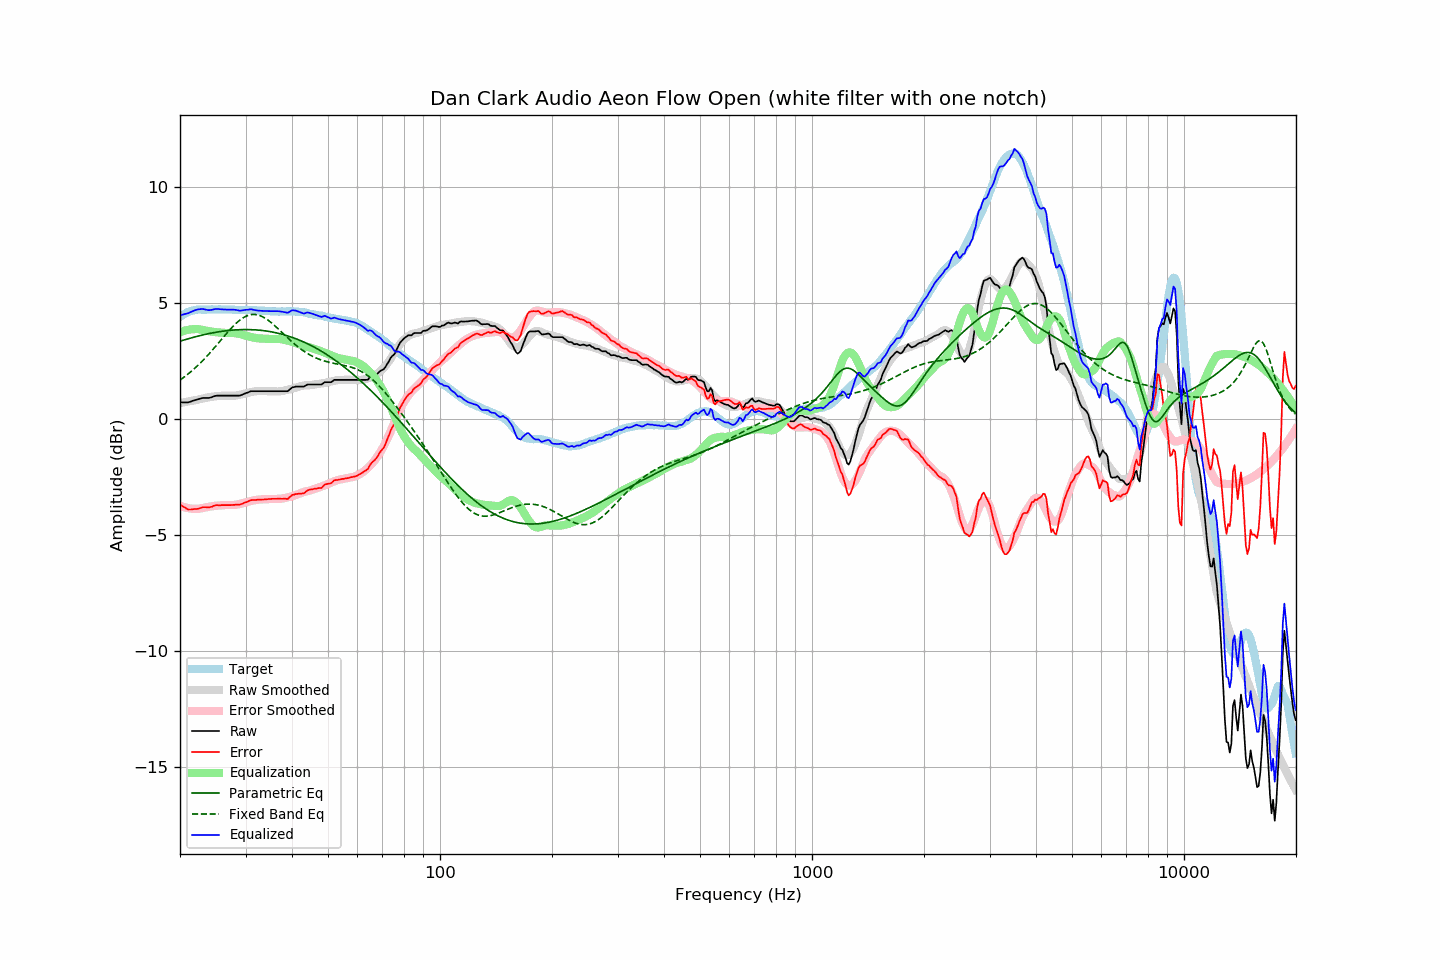

Values plotted in this chart, from the file beside it:
frequency, raw, error, smoothed, error_smoothed, equalization, parametric_eq, fixed_band_eq, equalized_raw, equalized_smoothed, target
20.00, 0.72, -3.68, 0.69, -3.74, 3.74, 3.35, 1.68, 4.45, 4.42, 4.40
20.20, 0.72, -3.73, 0.70, -3.76, 3.76, 3.37, 1.73, 4.48, 4.46, 4.45
20.40, 0.72, -3.78, 0.71, -3.79, 3.79, 3.39, 1.78, 4.50, 4.50, 4.50
20.61, 0.72, -3.81, 0.72, -3.81, 3.81, 3.41, 1.83, 4.52, 4.53, 4.53
20.81, 0.72, -3.86, 0.74, -3.82, 3.82, 3.44, 1.88, 4.54, 4.56, 4.58
21.02, 0.72, -3.90, 0.75, -3.84, 3.84, 3.46, 1.94, 4.55, 4.59, 4.62
21.23, 0.74, -3.90, 0.76, -3.85, 3.85, 3.48, 1.99, 4.59, 4.62, 4.64
21.44, 0.76, -3.90, 0.78, -3.86, 3.86, 3.49, 2.05, 4.62, 4.64, 4.66
21.66, 0.78, -3.89, 0.79, -3.87, 3.87, 3.51, 2.11, 4.65, 4.66, 4.68
21.87, 0.81, -3.88, 0.80, -3.87, 3.87, 3.53, 2.17, 4.68, 4.68, 4.69
22.09, 0.83, -3.88, 0.82, -3.88, 3.88, 3.55, 2.24, 4.70, 4.69, 4.71
22.31, 0.85, -3.87, 0.83, -3.88, 3.88, 3.57, 2.30, 4.72, 4.71, 4.72
22.54, 0.87, -3.85, 0.85, -3.87, 3.87, 3.59, 2.37, 4.73, 4.71, 4.72
22.76, 0.89, -3.83, 0.86, -3.85, 3.85, 3.60, 2.44, 4.74, 4.72, 4.72
22.99, 0.91, -3.80, 0.88, -3.84, 3.84, 3.62, 2.51, 4.74, 4.72, 4.71
23.22, 0.91, -3.80, 0.90, -3.82, 3.82, 3.63, 2.58, 4.73, 4.72, 4.71
23.45, 0.91, -3.80, 0.91, -3.81, 3.81, 3.65, 2.65, 4.71, 4.72, 4.71
23.69, 0.91, -3.81, 0.93, -3.79, 3.79, 3.67, 2.72, 4.70, 4.72, 4.72
23.92, 0.91, -3.81, 0.94, -3.78, 3.78, 3.68, 2.80, 4.69, 4.72, 4.72
24.16, 0.93, -3.79, 0.95, -3.77, 3.77, 3.69, 2.88, 4.70, 4.72, 4.72
24.40, 0.95, -3.78, 0.96, -3.76, 3.76, 3.71, 2.96, 4.71, 4.72, 4.73
24.65, 0.98, -3.74, 0.97, -3.75, 3.75, 3.72, 3.04, 4.73, 4.72, 4.72
24.89, 1.00, -3.72, 0.98, -3.74, 3.74, 3.73, 3.12, 4.74, 4.72, 4.72
25.14, 1.01, -3.71, 0.98, -3.74, 3.74, 3.74, 3.20, 4.74, 4.72, 4.72
25.39, 1.01, -3.72, 0.99, -3.73, 3.73, 3.76, 3.28, 4.74, 4.72, 4.73
25.65, 1.01, -3.72, 1.00, -3.72, 3.72, 3.77, 3.36, 4.73, 4.72, 4.73
25.91, 1.01, -3.71, 1.00, -3.72, 3.72, 3.78, 3.45, 4.72, 4.72, 4.72
26.16, 1.01, -3.71, 1.01, -3.71, 3.71, 3.79, 3.53, 4.72, 4.72, 4.72
26.43, 1.01, -3.71, 1.01, -3.71, 3.71, 3.80, 3.61, 4.71, 4.72, 4.72
26.69, 1.01, -3.71, 1.01, -3.71, 3.71, 3.80, 3.69, 4.71, 4.72, 4.72
26.96, 1.01, -3.71, 1.00, -3.71, 3.71, 3.81, 3.77, 4.72, 4.71, 4.72
27.23, 1.01, -3.71, 1.00, -3.71, 3.71, 3.82, 3.85, 4.72, 4.71, 4.72
27.50, 1.01, -3.71, 1.00, -3.71, 3.71, 3.83, 3.92, 4.72, 4.71, 4.72
27.77, 1.01, -3.70, 1.00, -3.71, 3.71, 3.83, 3.99, 4.71, 4.71, 4.71
28.05, 1.01, -3.70, 1.01, -3.70, 3.70, 3.84, 4.06, 4.71, 4.71, 4.71
28.33, 1.01, -3.69, 1.01, -3.69, 3.69, 3.84, 4.13, 4.70, 4.71, 4.70
28.62, 1.01, -3.69, 1.03, -3.68, 3.68, 3.84, 4.19, 4.68, 4.70, 4.70
28.90, 1.01, -3.70, 1.04, -3.66, 3.66, 3.85, 4.25, 4.67, 4.70, 4.71
29.19, 1.03, -3.67, 1.06, -3.65, 3.65, 3.85, 4.30, 4.67, 4.70, 4.70
29.48, 1.06, -3.65, 1.07, -3.63, 3.63, 3.85, 4.35, 4.68, 4.70, 4.71
29.78, 1.09, -3.61, 1.09, -3.61, 3.61, 3.85, 4.39, 4.69, 4.70, 4.70
30.08, 1.11, -3.59, 1.11, -3.59, 3.59, 3.85, 4.42, 4.70, 4.70, 4.71
30.38, 1.14, -3.56, 1.12, -3.57, 3.57, 3.85, 4.45, 4.71, 4.70, 4.70
30.68, 1.17, -3.53, 1.14, -3.55, 3.55, 3.85, 4.48, 4.72, 4.69, 4.70
30.99, 1.19, -3.50, 1.16, -3.53, 3.53, 3.85, 4.49, 4.73, 4.69, 4.70
31.30, 1.20, -3.49, 1.17, -3.52, 3.52, 3.85, 4.50, 4.71, 4.69, 4.69
31.61, 1.20, -3.49, 1.18, -3.50, 3.50, 3.84, 4.50, 4.70, 4.69, 4.69
31.93, 1.20, -3.49, 1.19, -3.49, 3.49, 3.84, 4.50, 4.69, 4.68, 4.69
32.24, 1.20, -3.48, 1.20, -3.48, 3.48, 3.83, 4.49, 4.68, 4.68, 4.68
32.57, 1.20, -3.48, 1.20, -3.47, 3.47, 3.83, 4.47, 4.67, 4.68, 4.68
32.89, 1.20, -3.48, 1.20, -3.47, 3.47, 3.82, 4.45, 4.66, 4.67, 4.68
33.22, 1.20, -3.47, 1.20, -3.46, 3.46, 3.81, 4.42, 4.66, 4.67, 4.67
33.55, 1.20, -3.47, 1.20, -3.46, 3.46, 3.81, 4.38, 4.66, 4.66, 4.67
33.89, 1.20, -3.46, 1.20, -3.46, 3.46, 3.80, 4.34, 4.65, 4.66, 4.66
34.23, 1.20, -3.46, 1.20, -3.46, 3.46, 3.79, 4.30, 4.65, 4.65, 4.66
34.57, 1.20, -3.45, 1.20, -3.45, 3.45, 3.78, 4.25, 4.65, 4.65, 4.65
34.92, 1.20, -3.45, 1.20, -3.45, 3.45, 3.76, 4.19, 4.64, 4.64, 4.65
35.27, 1.20, -3.44, 1.19, -3.45, 3.45, 3.75, 4.14, 4.64, 4.64, 4.64
35.62, 1.20, -3.44, 1.19, -3.45, 3.45, 3.74, 4.08, 4.65, 4.64, 4.64
35.97, 1.20, -3.44, 1.18, -3.45, 3.45, 3.73, 4.02, 4.65, 4.64, 4.64
... 635 more rows
